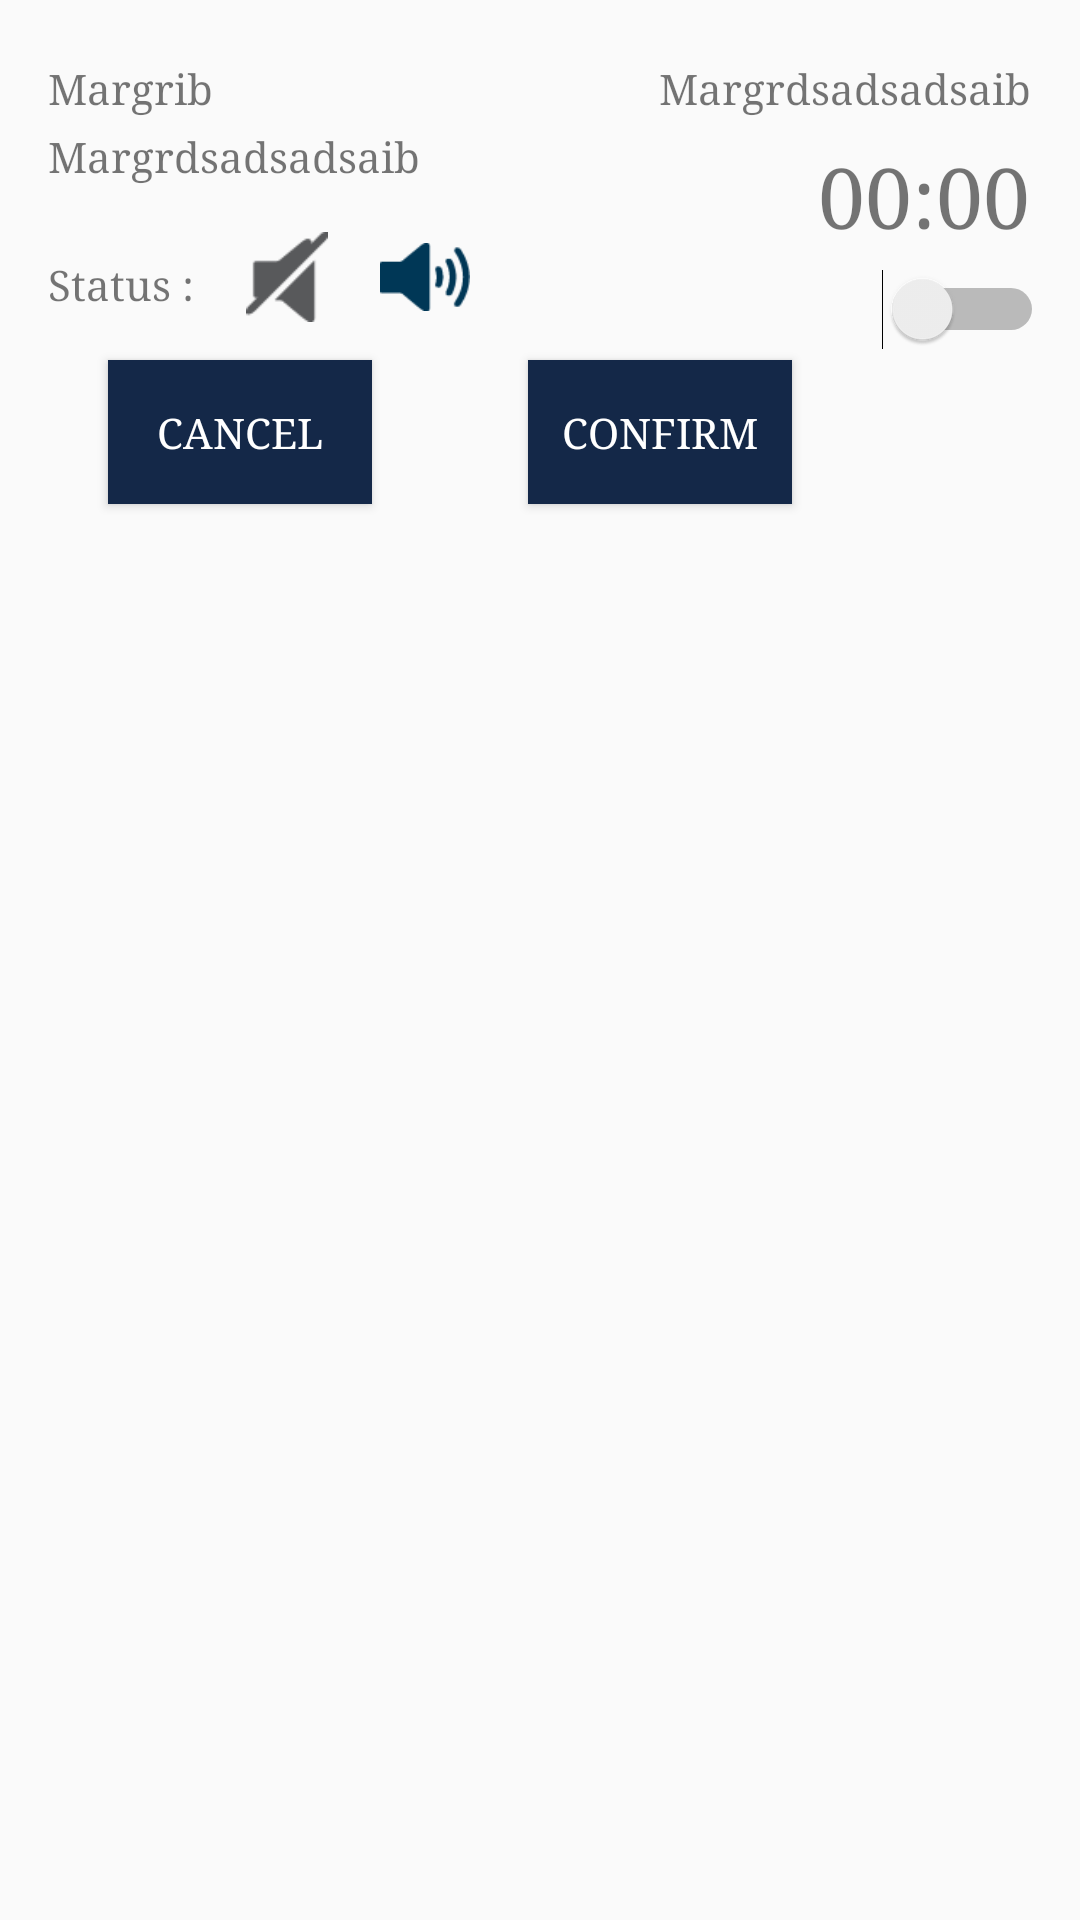

Reconstruct the res/layout file that produces this screen, plus the resources it refers to.
<!-- AndroidManifest.xml: application theme AppTheme -->
<!-- res/layout/dialog_set_new_alarm.xml -->
<?xml version="1.0" encoding="utf-8"?>
<android.support.constraint.ConstraintLayout
        xmlns:android="http://schemas.android.com/apk/res/android"
        xmlns:app="http://schemas.android.com/apk/res-auto"
        xmlns:tools="http://schemas.android.com/tools"
        android:layout_width="wrap_content"
        android:layout_height="wrap_content"
        android:background="@color/quantum_yellow50">

    <TextView
            android:layout_width="wrap_content"
            android:layout_height="wrap_content"
            android:text="Margrib"
            android:layout_marginTop="20dp"
            app:layout_constraintTop_toTopOf="parent"
            app:layout_constraintStart_toStartOf="parent"
            android:layout_marginStart="16dp"
            android:id="@+id/namazNameTV"/>
    <TextView
            android:layout_width="wrap_content"
            android:layout_height="wrap_content"
            android:text="Margrdsadsadsaib"
            app:layout_constraintTop_toBottomOf="@+id/namazNameTV"
            android:id="@+id/namazTimeTV"
            app:layout_constraintStart_toStartOf="parent" android:layout_marginStart="16dp"
            android:layout_marginTop="4dp"/>
    <TextView
            android:layout_width="wrap_content"
            android:layout_height="wrap_content"
            android:text="Status :"
            android:id="@+id/textView2"
            app:layout_constraintStart_toStartOf="parent" android:layout_marginStart="16dp"
            app:layout_constraintTop_toBottomOf="@+id/namazTimeTV" android:layout_marginTop="24dp"/>
    <ImageView
            android:layout_width="30dp"
            android:layout_height="30dp"
            android:src="@drawable/notification_only_off"
            app:layout_constraintStart_toEndOf="@+id/textView2"
            android:layout_marginStart="16dp"
            app:layout_constraintTop_toBottomOf="@+id/namazTimeTV" android:id="@+id/imageView3"
            android:layout_marginTop="16dp"/>

    <ImageView
            android:layout_width="30dp"
            android:layout_height="30dp"
            android:src="@drawable/alarm_with_notification"
            app:layout_constraintStart_toEndOf="@+id/imageView3"
            app:layout_constraintTop_toTopOf="@+id/imageView3" android:layout_marginStart="16dp"
            android:id="@+id/imageView4"/>

    <TextView
            android:layout_width="wrap_content"
            android:layout_height="wrap_content"
            android:text="Margrdsadsadsaib"
            android:id="@+id/textView5"
            android:layout_marginTop="20dp"
            app:layout_constraintTop_toTopOf="parent"
            app:layout_constraintEnd_toEndOf="parent"
            android:layout_marginEnd="8dp"
            app:layout_constraintStart_toEndOf="@+id/imageView4"
            android:layout_marginStart="8dp"
            app:layout_constraintHorizontal_bias="0.87"/>
    <RelativeLayout
            android:id="@+id/timeLoopContainer"
            android:layout_width="wrap_content"
            android:layout_height="35dp"
            app:layout_constraintTop_toBottomOf="@+id/textView5"
            app:layout_constraintEnd_toEndOf="parent"
            android:layout_marginEnd="12dp"
            android:layout_marginTop="8dp"
            android:layout_marginStart="8dp"
            app:layout_constraintStart_toStartOf="@+id/textView5"
            app:layout_constraintHorizontal_bias="0.906">

        <TextView
                android:layout_width="wrap_content"
                android:layout_height="wrap_content"
                android:id="@+id/dialogAlarmTime"
                android:text="00:00"
                android:textSize="@dimen/textsize_x_large"
        />
    </RelativeLayout>

    <Switch
            android:id="@+id/switch1"
            android:layout_width="wrap_content"
            android:layout_height="wrap_content"
            android:layout_marginTop="8dp"
            android:layout_marginEnd="12dp"
            android:layout_marginStart="8dp"

            app:layout_constraintEnd_toEndOf="parent"
            app:layout_constraintStart_toStartOf="@+id/timeLoopContainer"
            app:layout_constraintTop_toBottomOf="@+id/timeLoopContainer"
            app:layout_constraintHorizontal_bias="1.0"
    />
    <Button
            android:background="@color/colorAccent"
            android:layout_width="wrap_content"
            android:text="cancel"
            android:textColor="@color/colorWhite"
            android:layout_height="wrap_content"
            android:layout_marginTop="16dp"
            app:layout_constraintTop_toBottomOf="@+id/textView2" android:layout_marginStart="36dp"
            app:layout_constraintStart_toStartOf="parent"
            android:id="@+id/button2" android:layout_marginBottom="8dp"
            app:layout_constraintBottom_toBottomOf="parent" app:layout_constraintVertical_bias="0.0"/>
    <Button
            android:background="@color/colorAccent"
            android:layout_width="wrap_content"
            android:text="Confirm"
            android:textColor="@color/colorWhite"
            android:layout_height="wrap_content"
            android:id="@+id/button" android:layout_marginEnd="52dp" app:layout_constraintEnd_toEndOf="parent"
            app:layout_constraintTop_toTopOf="@+id/button2" android:layout_marginBottom="8dp"
            app:layout_constraintBottom_toBottomOf="parent" app:layout_constraintVertical_bias="0.0"
            app:layout_constraintStart_toEndOf="@+id/button2" android:layout_marginStart="8dp"/>
</android.support.constraint.ConstraintLayout>
<!-- resources referenced by this layout -->
<resources>
  <color name="colorAccent">#142848</color>
  <color name="colorWhite">#ffffff</color>
  <dimen name="textsize_x_large">28sp</dimen>
  <!-- drawable alarm_with_notification: png bitmap (drawable, 947 bytes) -->
  <!-- drawable notification_only_off: png bitmap (drawable, 661 bytes) -->
  <style name="AppTheme" parent="Theme.AppCompat.Light.DarkActionBar">
          
          <item name="colorPrimary">@color/colorPrimary</item>
          <item name="colorPrimaryDark">@color/colorPrimaryDark</item>
          <item name="colorAccent">@color/colorAccent</item>
          <item name="windowNoTitle">true</item>
          <item name="android:typeface">serif</item>
          
          
          
          
      </style>
  <color name="colorPrimary">#142848</color>
  <color name="colorPrimaryDark">#061e33</color>
</resources>
